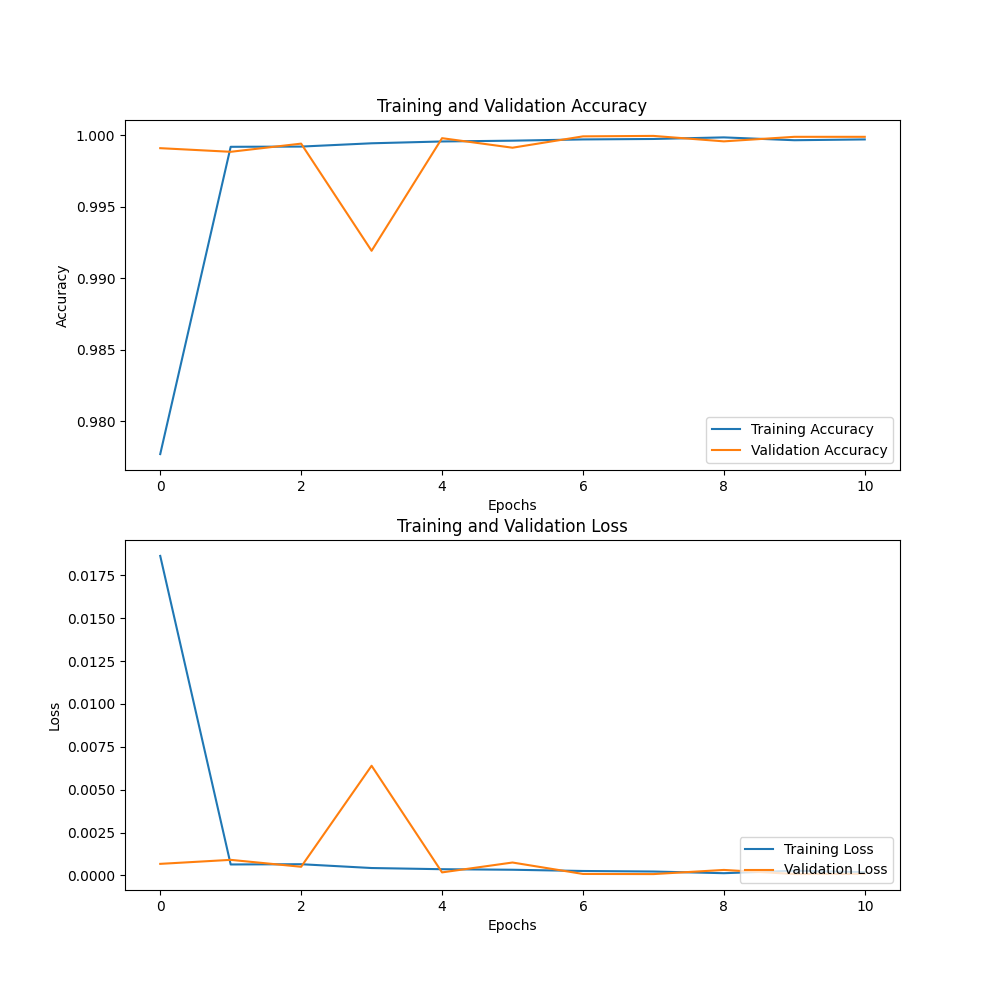

The file beside this chart, header and first rows:
0.018635465, 0.9777085, 0.00067523244, 0.9990801
0.0006402, 0.9992, 0.000909, 0.9988
0.0006547, 0.9992, 0.0005055, 0.9994
0.0004323, 0.9994, 0.006396, 0.9919
0.000363, 0.9995, 0.0001779, 0.9998
0.0003318, 0.9996, 0.0007536, 0.9991
0.00026, 0.9997, 8.6733264e-05, 0.9999
0.0002288, 0.9997, 7.866324e-05, 0.9999
0.0001308, 0.9998, 0.0003213, 0.9996
0.0002751, 0.9996, 8.25138e-05, 0.9999
0.0001924, 0.9997, 9.203609e-05, 0.9999
